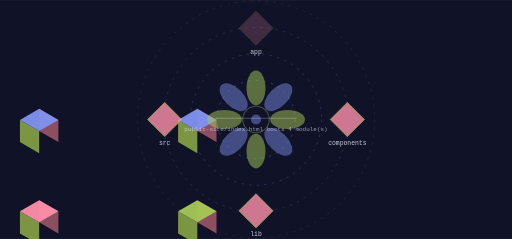
t = 0.00 s
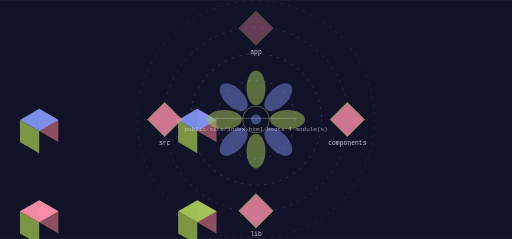
t = 1.71 s
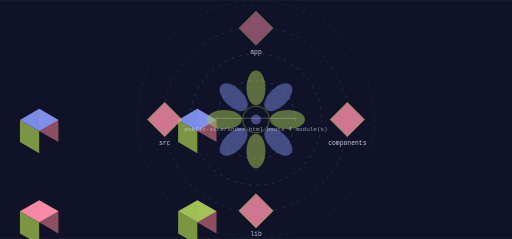
t = 3.43 s
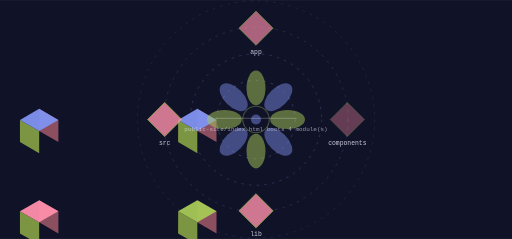
t = 5.14 s
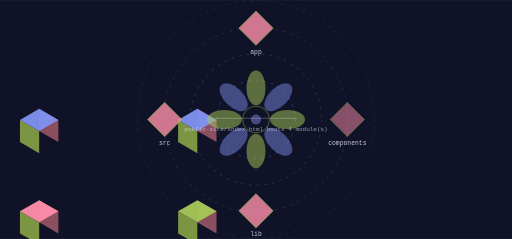
t = 6.85 s
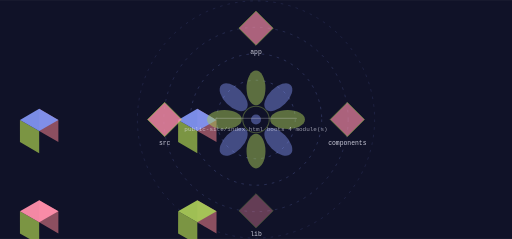
t = 8.56 s

The animated SVG that drew these frames (rendered in a browser with its animation timeline set to each time). Animation: 8 SMIL elements (animate=8); frames cover the first 8.56 s, repeats indefinitely.

<svg xmlns="http://www.w3.org/2000/svg" viewBox="0 0 1200 560" width="1200" height="560" role="img" aria-label="workflowcanvas workflow">
<title>workflowcanvas workflow</title>
<rect width="1200" height="560" fill="#101228"/>
<defs><linearGradient id="gk" x1="0" y1="0" x2="1" y2="1"><stop offset="0%" stop-color="#8093f1"/><stop offset="100%" stop-color="#a7c957"/></linearGradient></defs><circle cx="600.00" cy="280.00" r="92.00" fill="none" stroke="rgba(128,147,241,0.500)" stroke-width="1.30" opacity="1.00" stroke-dasharray="6 12"/><g><circle cx="600.00" cy="280.00" r="92.00" fill="none" stroke="#ff8fab" stroke-width="2.60" opacity="0.00"/><animate attributeName="opacity" values="0;0.85;0" dur="13.7s" begin="0.0s" repeatCount="indefinite" /></g><circle cx="600.00" cy="280.00" r="154.00" fill="none" stroke="rgba(128,147,241,0.410)" stroke-width="1.30" opacity="1.00" stroke-dasharray="6 12"/><g><circle cx="600.00" cy="280.00" r="154.00" fill="none" stroke="#ff8fab" stroke-width="2.60" opacity="0.00"/><animate attributeName="opacity" values="0;0.85;0" dur="13.7s" begin="0.6s" repeatCount="indefinite" /></g><circle cx="600.00" cy="280.00" r="216.00" fill="none" stroke="rgba(128,147,241,0.320)" stroke-width="1.30" opacity="1.00" stroke-dasharray="6 12"/><g><circle cx="600.00" cy="280.00" r="216.00" fill="none" stroke="#ff8fab" stroke-width="2.60" opacity="0.00"/><animate attributeName="opacity" values="0;0.85;0" dur="13.7s" begin="1.2s" repeatCount="indefinite" /></g><circle cx="600.00" cy="280.00" r="278.00" fill="none" stroke="rgba(128,147,241,0.230)" stroke-width="1.30" opacity="1.00" stroke-dasharray="6 12"/><g><circle cx="600.00" cy="280.00" r="278.00" fill="none" stroke="#ff8fab" stroke-width="2.60" opacity="0.00"/><animate attributeName="opacity" values="0;0.85;0" dur="13.7s" begin="1.7999999999999998s" repeatCount="indefinite" /></g><polygon points="462.46,307.00 507.49,333.00 507.49,281.00 462.46,255.00" fill="#945363" opacity="0.95"/><polygon points="417.42,333.00 462.46,359.00 462.46,307.00 417.42,281.00" fill="#829d44" opacity="0.95"/><polygon points="462.46,255.00 507.49,281.00 462.46,307.00 417.42,281.00" fill="#8093f1" opacity="0.95"/><text x="600" y="126" font-family="ui-monospace,Menlo,monospace" font-size="15" fill="rgba(242,242,255,0.820)" text-anchor="middle">app</text><g><polygon points="600.00,26.00 640.00,66.00 600.00,106.00 560.00,66.00" fill="#ff8fab" opacity="0.80" stroke="#a7c957" stroke-width="2"/><animate attributeName="opacity" values="0.25;1.0;0.25" dur="13.7s" begin="0.0s" repeatCount="indefinite" /></g><polygon points="462.46,521.00 507.49,547.00 507.49,495.00 462.46,469.00" fill="#945363" opacity="0.95"/><polygon points="417.42,547.00 462.46,573.00 462.46,521.00 417.42,495.00" fill="#829d44" opacity="0.95"/><polygon points="462.46,469.00 507.49,495.00 462.46,521.00 417.42,495.00" fill="#a7c957" opacity="0.95"/><text x="814" y="340" font-family="ui-monospace,Menlo,monospace" font-size="15" fill="rgba(242,242,255,0.820)" text-anchor="middle">components</text><g><polygon points="814.00,240.00 854.00,280.00 814.00,320.00 774.00,280.00" fill="#ff8fab" opacity="0.80" stroke="#a7c957" stroke-width="2"/><animate attributeName="opacity" values="0.25;1.0;0.25" dur="13.7s" begin="3.425s" repeatCount="indefinite" /></g><polygon points="91.80,521.00 136.83,547.00 136.83,495.00 91.80,469.00" fill="#945363" opacity="0.95"/><polygon points="46.77,547.00 91.80,573.00 91.80,521.00 46.77,495.00" fill="#829d44" opacity="0.95"/><polygon points="91.80,469.00 136.83,495.00 91.80,521.00 46.77,495.00" fill="#ff8fab" opacity="0.95"/><text x="600" y="554" font-family="ui-monospace,Menlo,monospace" font-size="15" fill="rgba(242,242,255,0.820)" text-anchor="middle">lib</text><g><polygon points="600.00,454.00 640.00,494.00 600.00,534.00 560.00,494.00" fill="#ff8fab" opacity="0.80" stroke="#a7c957" stroke-width="2"/><animate attributeName="opacity" values="0.25;1.0;0.25" dur="13.7s" begin="6.85s" repeatCount="indefinite" /></g><polygon points="91.80,307.00 136.83,333.00 136.83,281.00 91.80,255.00" fill="#945363" opacity="0.95"/><polygon points="46.77,333.00 91.80,359.00 91.80,307.00 46.77,281.00" fill="#829d44" opacity="0.95"/><polygon points="91.80,255.00 136.83,281.00 91.80,307.00 46.77,281.00" fill="#8093f1" opacity="0.95"/><text x="386" y="340" font-family="ui-monospace,Menlo,monospace" font-size="15" fill="rgba(242,242,255,0.820)" text-anchor="middle">src</text><g><polygon points="386.00,240.00 426.00,280.00 386.00,320.00 346.00,280.00" fill="#ff8fab" opacity="0.80" stroke="#a7c957" stroke-width="2"/><animate attributeName="opacity" values="0.25;1.0;0.25" dur="13.7s" begin="10.274999999999999s" repeatCount="indefinite" /></g><ellipse cx="600.00" cy="206.00" rx="22.20" ry="40.70" fill="rgba(167,201,87,0.500)" opacity="1.00" transform="rotate(0.0 600.00 206.00)"/><ellipse cx="652.33" cy="227.67" rx="22.20" ry="40.70" fill="rgba(128,147,241,0.450)" opacity="1.00" transform="rotate(45.0 652.33 227.67)"/><ellipse cx="674.00" cy="280.00" rx="22.20" ry="40.70" fill="rgba(167,201,87,0.500)" opacity="1.00" transform="rotate(90.0 674.00 280.00)"/><ellipse cx="652.33" cy="332.33" rx="22.20" ry="40.70" fill="rgba(128,147,241,0.450)" opacity="1.00" transform="rotate(135.0 652.33 332.33)"/><ellipse cx="600.00" cy="354.00" rx="22.20" ry="40.70" fill="rgba(167,201,87,0.500)" opacity="1.00" transform="rotate(180.0 600.00 354.00)"/><ellipse cx="547.67" cy="332.33" rx="22.20" ry="40.70" fill="rgba(128,147,241,0.450)" opacity="1.00" transform="rotate(225.0 547.67 332.33)"/><ellipse cx="526.00" cy="280.00" rx="22.20" ry="40.70" fill="rgba(167,201,87,0.500)" opacity="1.00" transform="rotate(270.0 526.00 280.00)"/><ellipse cx="547.67" cy="227.67" rx="22.20" ry="40.70" fill="rgba(128,147,241,0.450)" opacity="1.00" transform="rotate(315.0 547.67 227.67)"/><circle cx="600.00" cy="280.00" r="31.08" fill="none" stroke="rgba(167,201,87,0.500)" stroke-width="2.59" opacity="0.70"/><circle cx="600.00" cy="280.00" r="11.84" fill="rgba(128,147,241,0.450)" opacity="1.00"/><rect x="504.00" y="276.00" width="192.00" height="3.00" rx="2.00" fill="rgba(242,242,255,0.200)" opacity="1.00"/><text x="600" y="306" font-family="ui-monospace,Menlo,monospace" font-size="14" fill="rgba(242,242,255,0.600)" text-anchor="middle">public-site/index.html boots 4 module(s)</text>
</svg>
